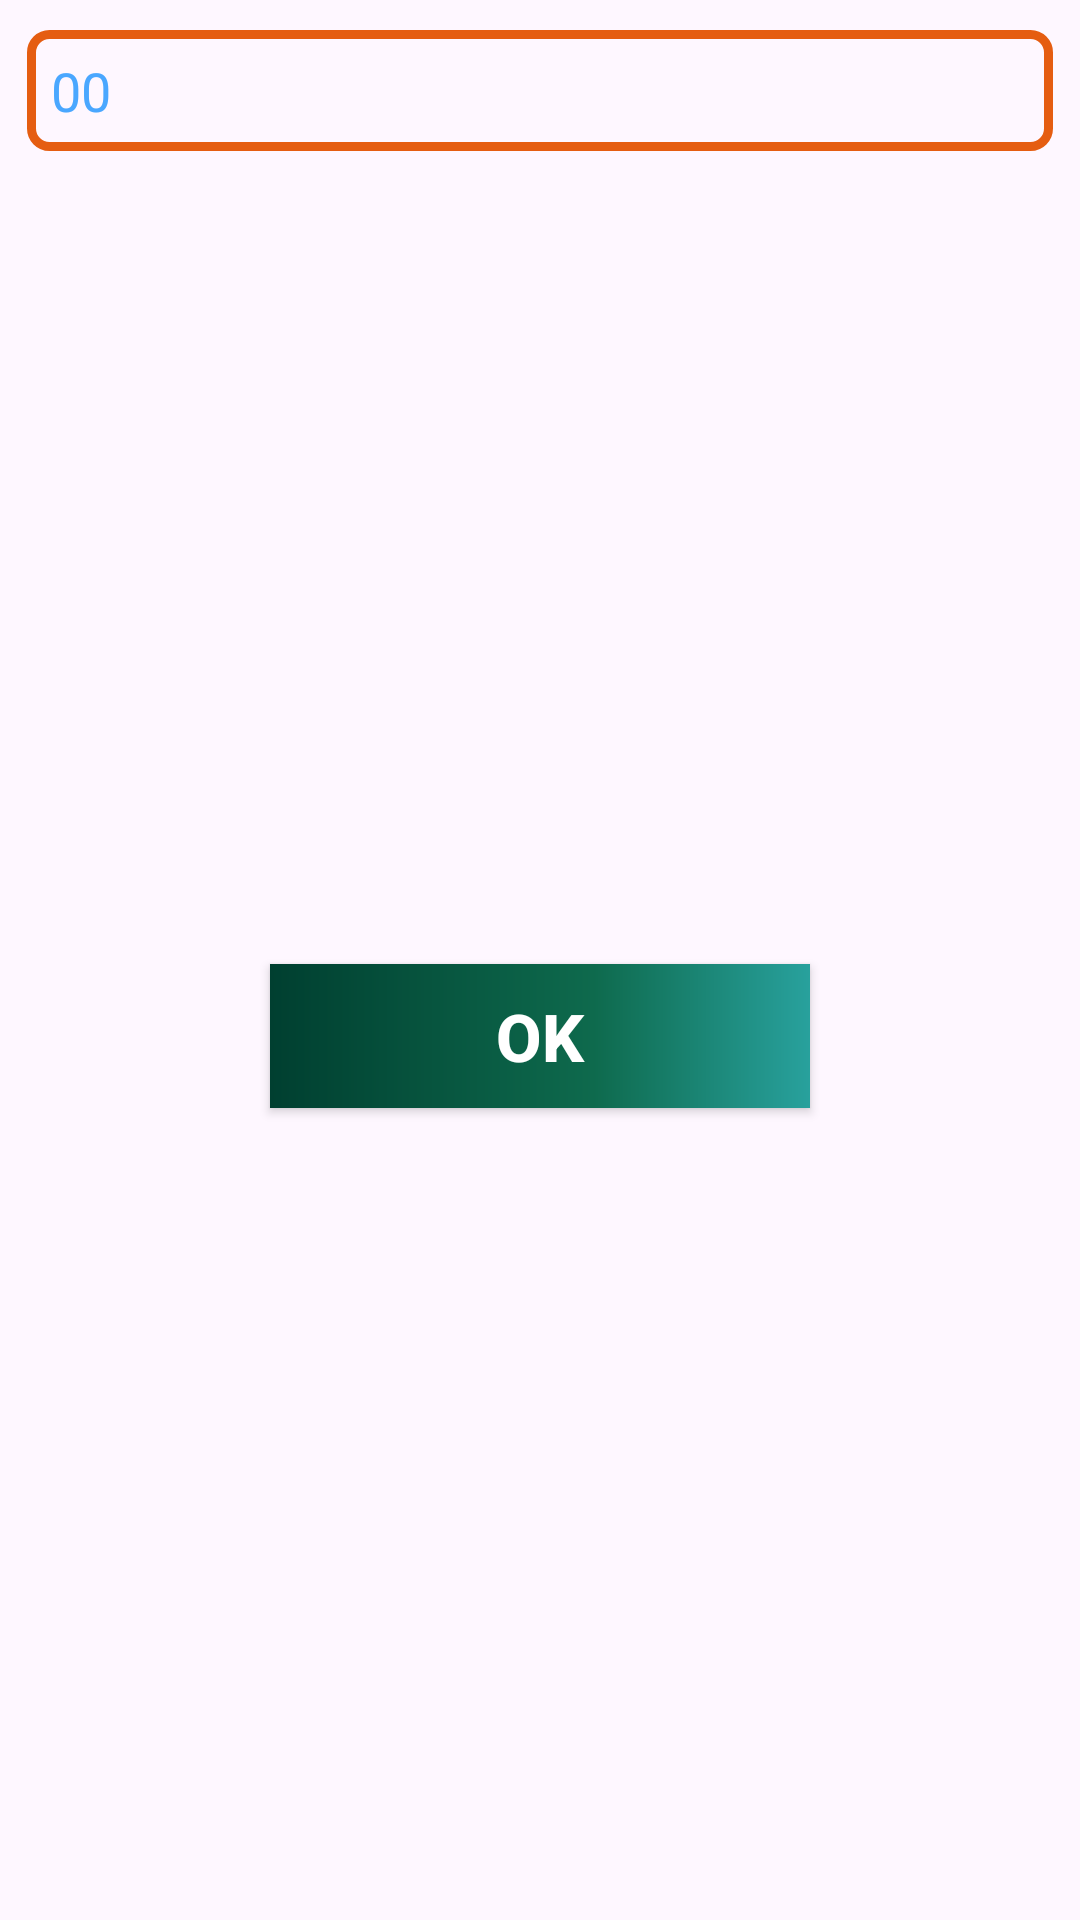

Produce the Android XML layout that renders to this screen, including the resource entries it uses.
<!-- AndroidManifest.xml: application theme Theme.Alarma20 -->
<!-- res/layout/add_dialog.xml -->
<?xml version="1.0" encoding="utf-8"?>
<androidx.constraintlayout.widget.ConstraintLayout xmlns:android="http://schemas.android.com/apk/res/android"
    xmlns:app="http://schemas.android.com/apk/res-auto"
    android:layout_width="match_parent"
    android:layout_height="wrap_content"
    >

    <EditText
        android:id="@+id/etGetTime"
        android:layout_width="342dp"
        android:layout_height="wrap_content"
        android:layout_margin="10dp"
        android:background="@drawable/bordes_de_texto"
        android:hint="00"
        android:inputType="numberDecimal"
        android:textColor="@color/PrimarioC"
        android:textColorHint="@color/PrimarioB"
        app:layout_constraintEnd_toEndOf="parent"
        app:layout_constraintStart_toStartOf="parent"
        app:layout_constraintTop_toTopOf="parent" />

    <androidx.appcompat.widget.AppCompatButton
        android:id="@+id/btnOk"
        android:layout_width="180dp"
        android:layout_height="wrap_content"
        android:layout_margin="10dp"
        android:text="ok"
        android:textColor="@color/white"
        android:background="@drawable/fondo_cosas"
        android:textSize="22sp"
        android:textStyle="bold"
        app:layout_constraintEnd_toEndOf="parent"
        app:layout_constraintStart_toStartOf="parent"
        app:layout_constraintBottom_toBottomOf="parent"
        app:layout_constraintTop_toBottomOf="@id/etGetTime"
        />

</androidx.constraintlayout.widget.ConstraintLayout>
<!-- resources referenced by this layout -->
<resources>
  <color name="PrimarioB">#4AA7FF</color>
  <color name="PrimarioC">#11E5BF</color>
  <color name="white">#FFFFFFFF</color>
  <!-- drawable bordes_de_texto (drawable) -->
  <?xml version="1.0" encoding="utf-8"?>
  <shape xmlns:android="http://schemas.android.com/apk/res/android"
      android:shape="rectangle">
      <corners
          android:radius="6dp"/>
      <padding
          android:left="8dp"
          android:top="8dp"
          android:bottom="8dp"
          android:right="8dp"
          />
      <solid
          android:color="#00404040"
  
          />
      <stroke
          android:color="@color/Segudario"
          android:width="3dp"
          />
  
  </shape>
  <!-- drawable fondo_cosas (drawable) -->
  <?xml version="1.0" encoding="utf-8"?>
  <shape xmlns:android="http://schemas.android.com/apk/res/android"
      android:shape="rectangle">
      <gradient
          android:angle="360"
          android:centerX="0.6"
          android:centerY="0.6"
          android:startColor="#003F30"
          android:centerColor="#0E6A4D"
          android:endColor="#28A19D"
          android:type="linear"/>
  </shape>
  <style name="Theme.Alarma20" parent="Base.Theme.Alarma20" />
  <color name="Segudario">#E55D11</color>
  <style name="Base.Theme.Alarma20" parent="Theme.Material3.DayNight.NoActionBar">
          <item name="colorPrimary">@color/Primario</item>
          <item name="colorPrimaryVariant">@color/PrimarioC</item>
          <item name="colorSecondary">@color/Segudario</item>
          <item name="colorSecondaryVariant">@color/SegudarioC</item>
          <item name="colorError">@color/Error1</item>
          <item name="colorButtonNormal">@color/PrimarioB</item>
          <item name="colorOnPrimary">@color/white</item>
          <item name="colorBackgroundFloating">@color/BarraColor</item>
  
          
          
      </style>
  <color name="Primario">#1198E5</color>
  <color name="SegudarioC">#FF8B4A</color>
  <color name="Error1">#BC0000</color>
  <color name="BarraColor">#211F26</color>
</resources>
